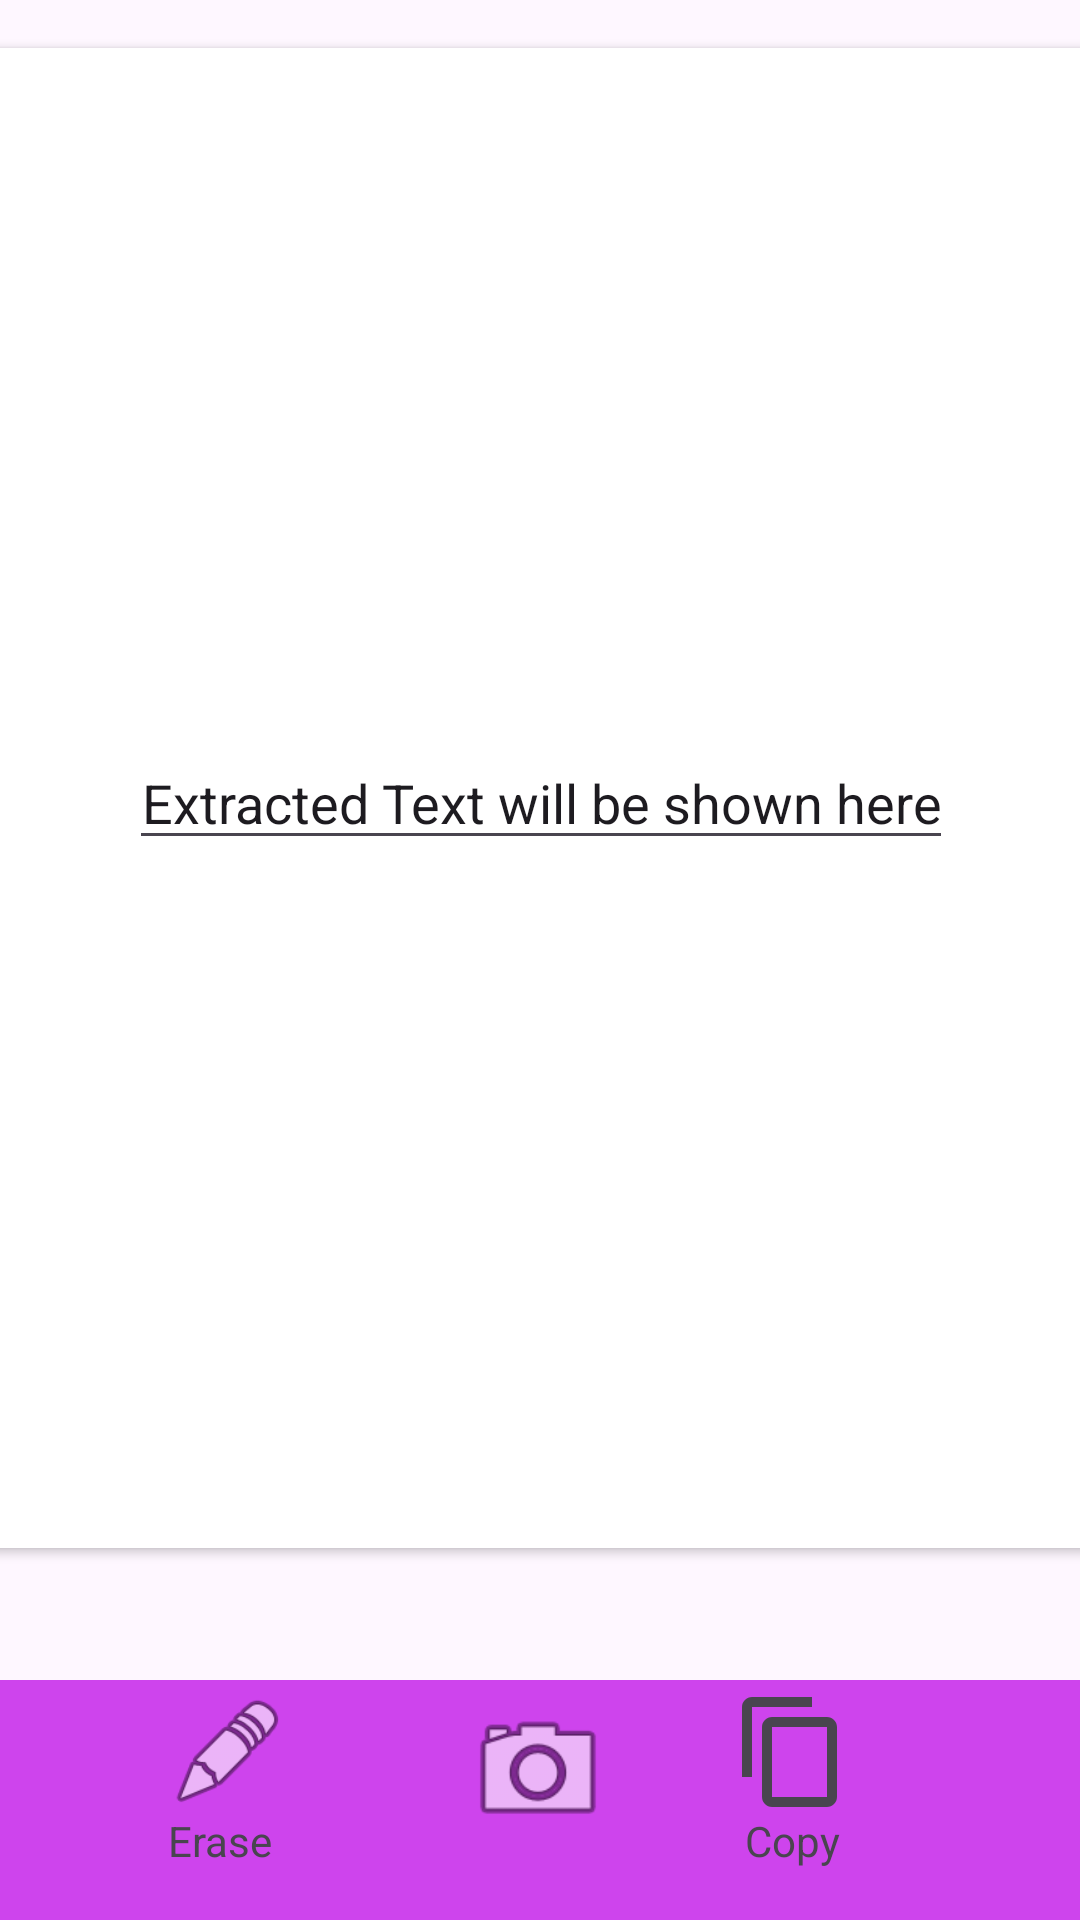

Produce the Android XML layout that renders to this screen, including the resource entries it uses.
<!-- AndroidManifest.xml: application theme Theme.TextScanning -->
<!-- res/layout/activity_main_screen.xml -->
<?xml version="1.0" encoding="utf-8"?>
<androidx.constraintlayout.widget.ConstraintLayout xmlns:android="http://schemas.android.com/apk/res/android"
    xmlns:app="http://schemas.android.com/apk/res-auto"
    xmlns:tools="http://schemas.android.com/tools"
    android:layout_width="match_parent"
    android:layout_height="match_parent"
    tools:context=".MainScreen">


    <androidx.constraintlayout.widget.ConstraintLayout
        android:id="@+id/constraintLayout"
        android:layout_width="match_parent"
        android:layout_height="80dp"
        android:background="#CE44ED"
        app:layout_constraintBottom_toBottomOf="parent"
        app:layout_constraintEnd_toEndOf="parent"
        app:layout_constraintStart_toStartOf="parent">

        <ImageView
            android:id="@+id/btnCamera"
            android:layout_width="50dp"
            android:layout_height="50dp"
            app:layout_constraintBottom_toBottomOf="parent"
            app:layout_constraintEnd_toEndOf="parent"
            app:layout_constraintHorizontal_bias="0.498"
            app:layout_constraintStart_toStartOf="parent"
            app:layout_constraintTop_toTopOf="parent"
            app:layout_constraintVertical_bias="0.166"
            app:srcCompat="@android:drawable/ic_menu_camera" />

        <ImageView
            android:id="@+id/btnEdit"
            android:layout_width="40dp"
            android:layout_height="40dp"
            android:layout_marginStart="56dp"
            android:layout_marginTop="4dp"
            app:layout_constraintStart_toStartOf="parent"
            app:layout_constraintTop_toTopOf="parent"
            app:srcCompat="@android:drawable/ic_menu_edit" />

        <ImageView
            android:id="@+id/btnCopy"
            android:layout_width="40dp"
            android:layout_height="40dp"
            android:layout_marginTop="4dp"
            android:layout_marginEnd="76dp"
            app:layout_constraintEnd_toEndOf="parent"
            app:layout_constraintTop_toTopOf="parent"
            app:srcCompat="?attr/actionModeCopyDrawable" />

        <TextView
            android:id="@+id/textView2"
            android:layout_width="wrap_content"
            android:layout_height="wrap_content"
            android:text="Erase"
            app:layout_constraintEnd_toEndOf="@+id/btnEdit"
            app:layout_constraintHorizontal_bias="0.0"
            app:layout_constraintStart_toStartOf="@+id/btnEdit"
            app:layout_constraintTop_toBottomOf="@+id/btnEdit"
            tools:ignore="MissingConstraints" />

        <TextView
            android:id="@+id/textView3"
            android:layout_width="wrap_content"
            android:layout_height="wrap_content"
            android:text="Copy"
            app:layout_constraintEnd_toEndOf="@+id/btnCopy"
            app:layout_constraintStart_toStartOf="@+id/btnCopy"
            app:layout_constraintTop_toBottomOf="@+id/btnCopy"
            />

    </androidx.constraintlayout.widget.ConstraintLayout>

    <androidx.cardview.widget.CardView
        android:layout_width="409dp"
        android:layout_height="500dp"
        android:layout_marginStart="16dp"
        android:layout_marginTop="16dp"
        android:layout_marginEnd="16dp"
        android:layout_marginBottom="16dp"
        app:layout_constraintBottom_toTopOf="@+id/constraintLayout"
        app:layout_constraintEnd_toEndOf="parent"
        app:layout_constraintStart_toStartOf="parent"
        app:layout_constraintTop_toTopOf="parent"
        app:layout_constraintVertical_bias="0.0" >

        <EditText
            android:id="@+id/resultTextView"
            android:layout_width="wrap_content"
            android:layout_height="wrap_content"
            android:inputType="text"
            android:layout_gravity="center"
            android:gravity="center"
            android:text="Extracted Text will be shown here" />
    </androidx.cardview.widget.CardView>

</androidx.constraintlayout.widget.ConstraintLayout>
<!-- resources referenced by this layout -->
<resources>
  <style name="Theme.TextScanning" parent="Base.Theme.TextScanning" />
  <style name="Base.Theme.TextScanning" parent="Theme.Material3.DayNight.NoActionBar">
          
          
      </style>
</resources>
